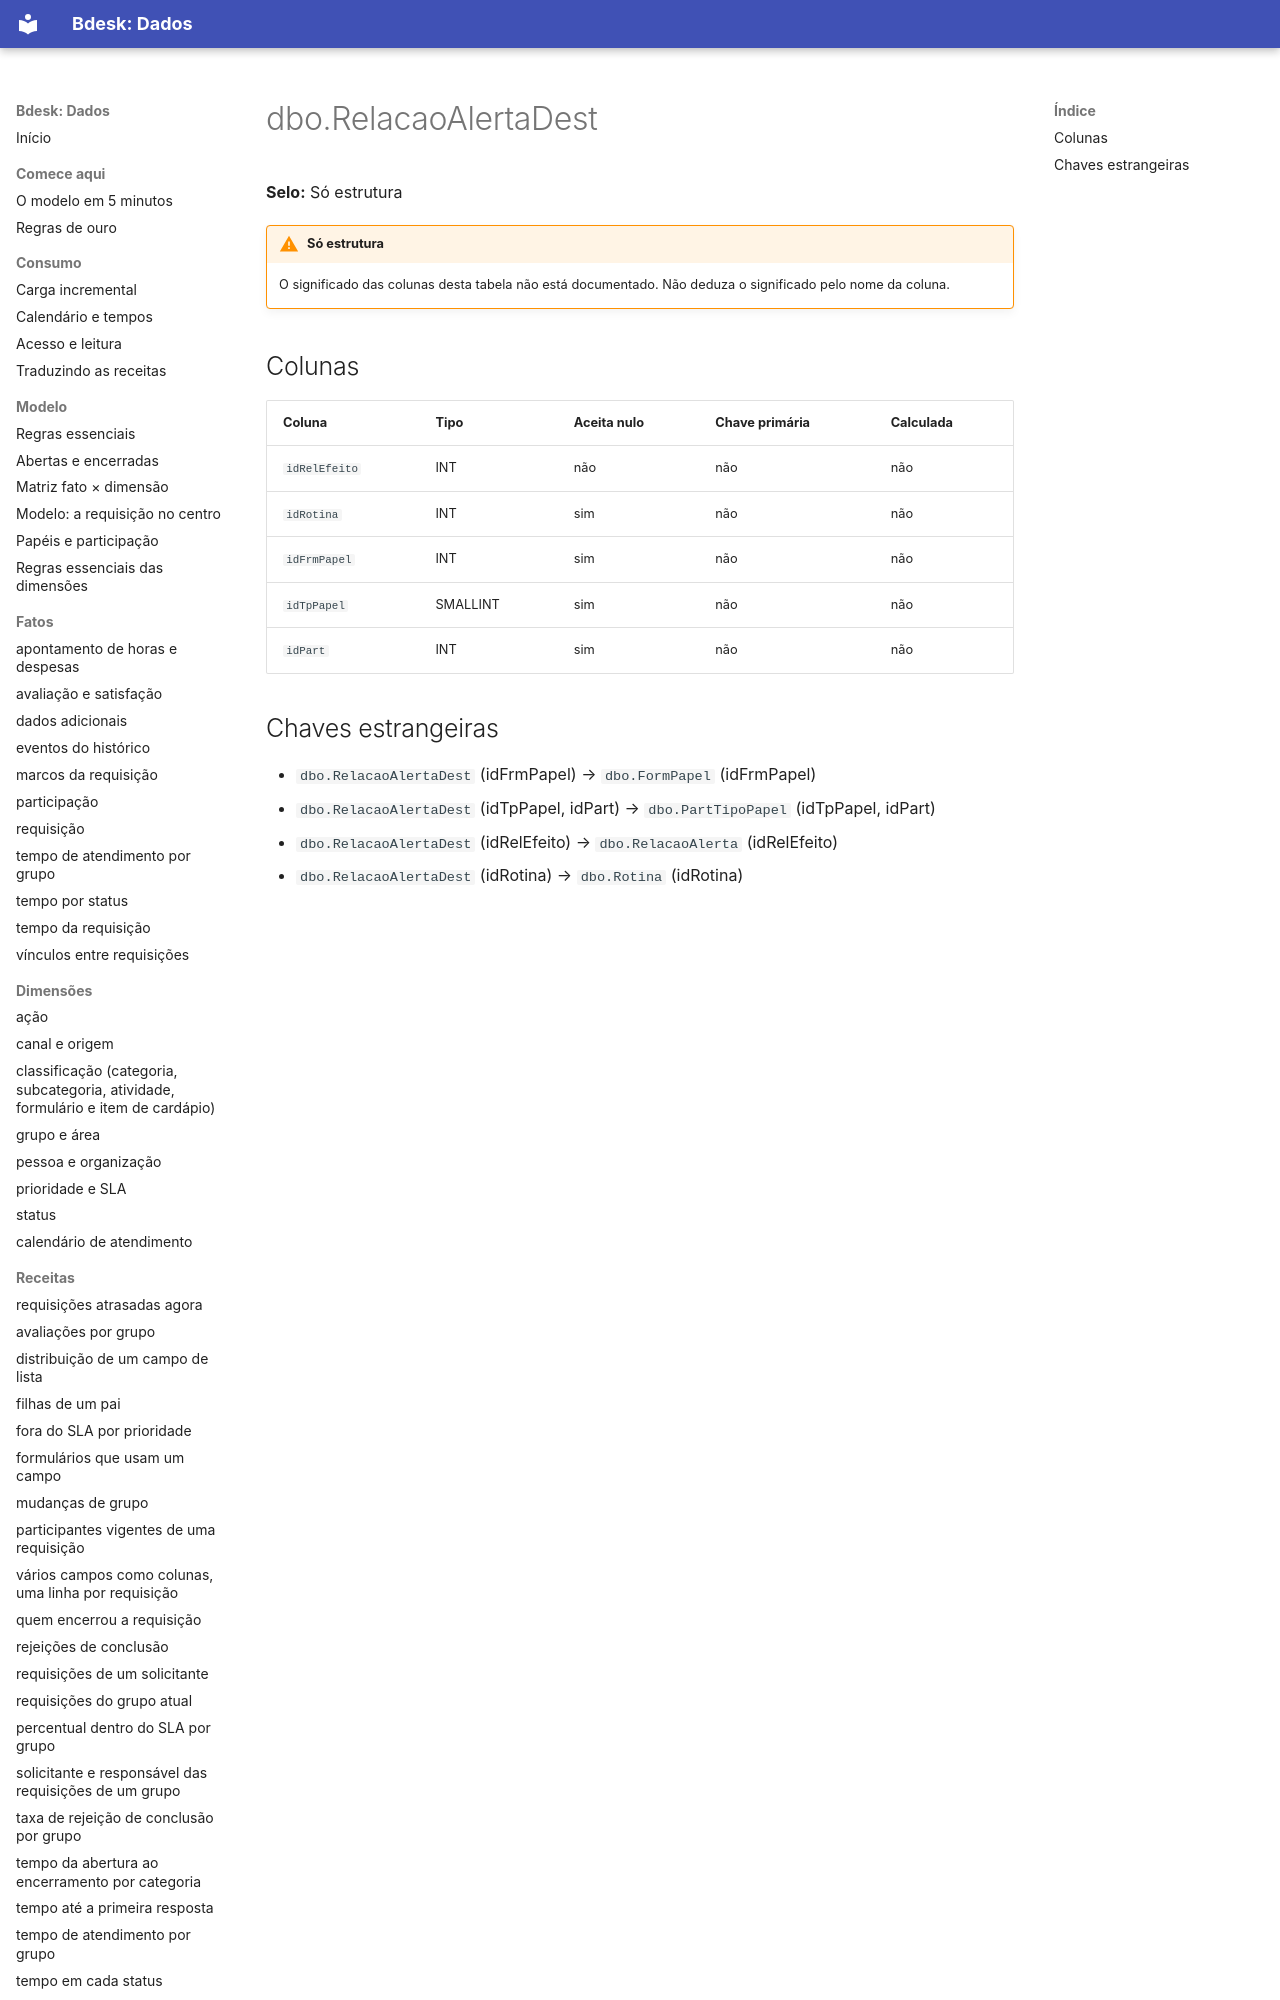

repository: bdeskapp/dados · page: dicionario/dbo-relacaoalertadest/index.html · generator: mkdocs

---
gerado: sincronizacao
---

# dbo.RelacaoAlertaDest

**Selo:** Só estrutura

!!! warning "Só estrutura"
    O significado das colunas desta tabela não está documentado. Não deduza o significado pelo nome da coluna.

## Colunas

| Coluna | Tipo | Aceita nulo | Chave primária | Calculada |
|---|---|---|---|---|
| `idRelEfeito` | INT | não | não | não |
| `idRotina` | INT | sim | não | não |
| `idFrmPapel` | INT | sim | não | não |
| `idTpPapel` | SMALLINT | sim | não | não |
| `idPart` | INT | sim | não | não |
